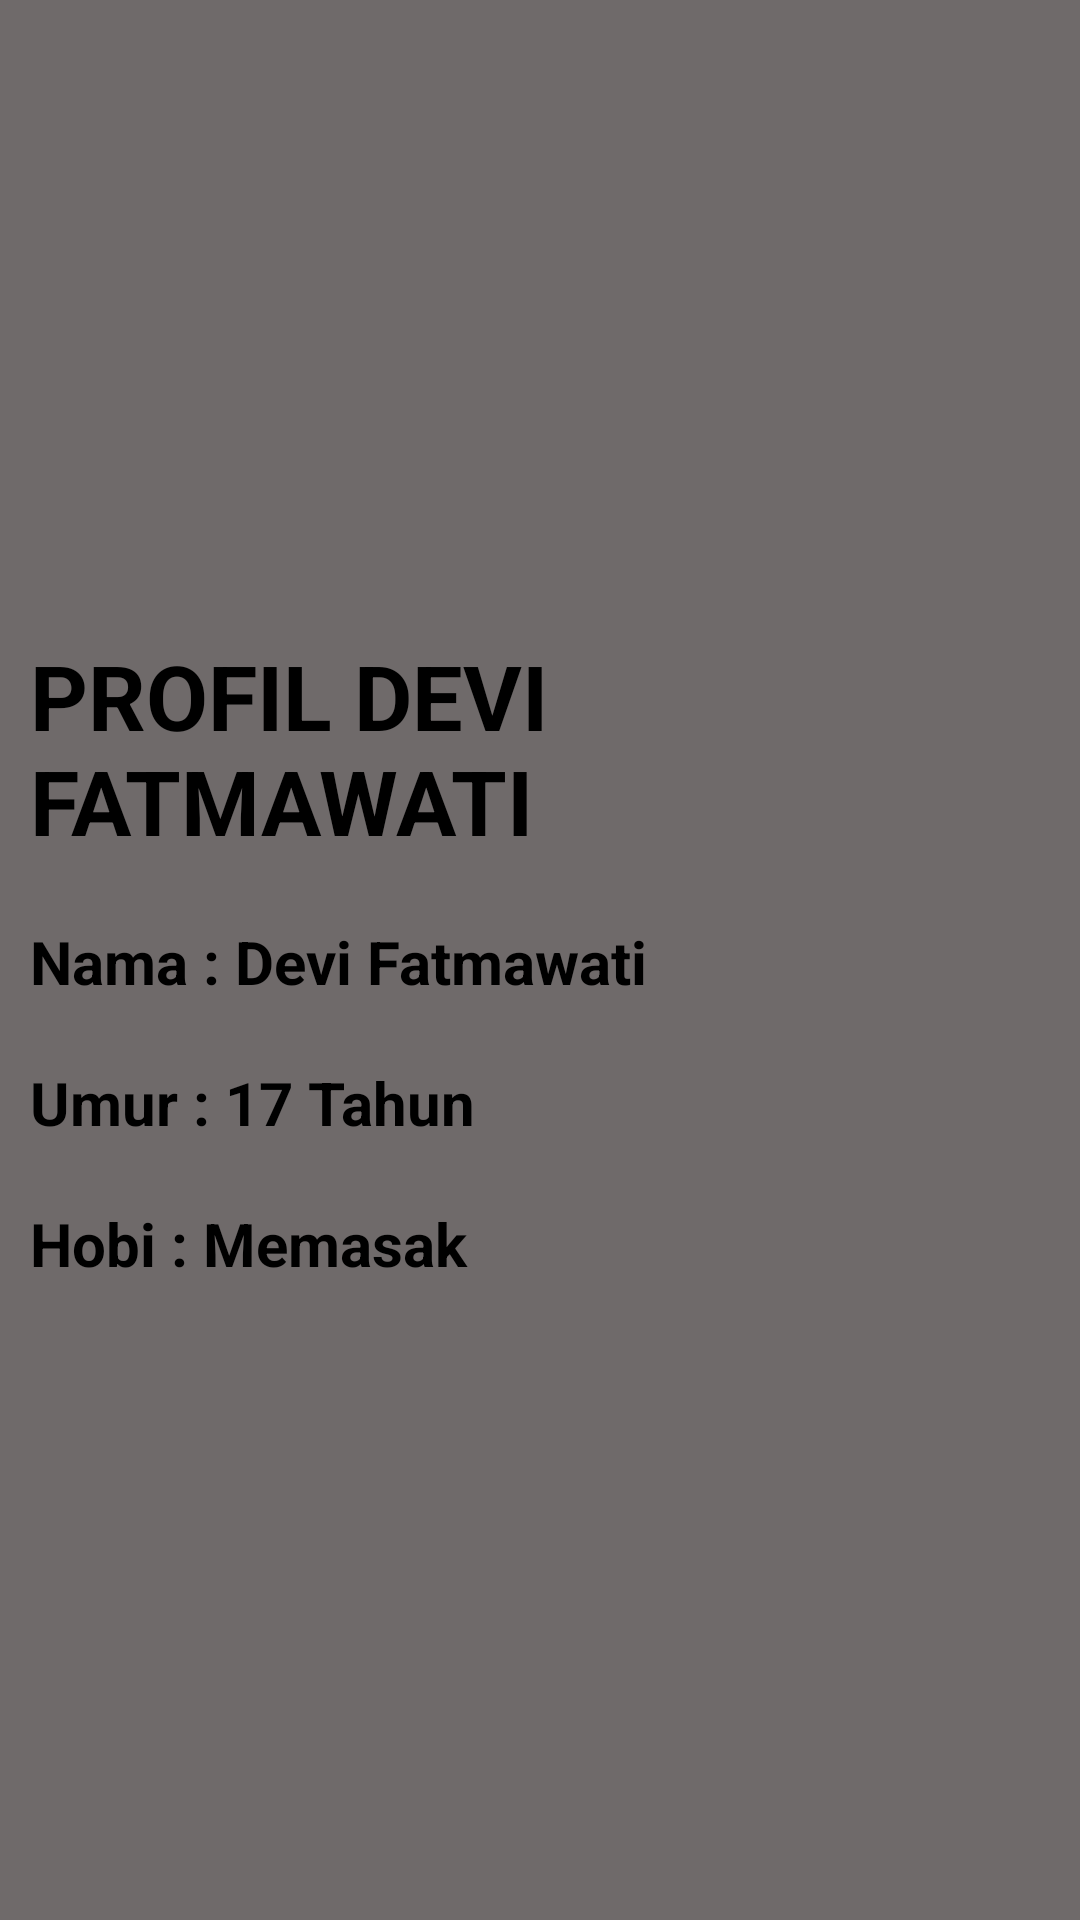

Reconstruct the res/layout file that produces this screen, plus the resources it refers to.
<!-- AndroidManifest.xml: application theme Theme.Devii_intent -->
<!-- res/layout/activity_main2.xml -->
<?xml version="1.0" encoding="utf-8"?>
<LinearLayout xmlns:android="http://schemas.android.com/apk/res/android"
    xmlns:app="http://schemas.android.com/apk/res-auto"
    xmlns:tools="http://schemas.android.com/tools"
    android:layout_width="match_parent"
    android:layout_height="match_parent"
    android:orientation="vertical"
    android:gravity="center_vertical"
    android:background="#6F6A6A"
    tools:context=".MainActivity2">

    <TextView
        android:layout_margin="10dp"
        android:layout_width="match_parent"
        android:layout_height="wrap_content"
        android:text="PROFIL DEVI FATMAWATI"
        android:layout_gravity="center_horizontal"
        android:textColor="@color/black"
        android:textSize="30sp"
        android:textStyle="bold"/>

    <TextView
        android:layout_margin="10dp"
        android:layout_width="match_parent"
        android:layout_height="wrap_content"
        android:text="Nama : Devi Fatmawati"
        android:layout_gravity="center_horizontal"
        android:textColor="@color/black"
        android:textSize="20sp"
        android:textStyle="bold"/>

    <TextView
        android:layout_margin="10dp"
        android:layout_width="match_parent"
        android:layout_height="wrap_content"
        android:text="Umur : 17 Tahun"
        android:layout_gravity="center_horizontal"
        android:textColor="@color/black"
        android:textSize="20sp"
        android:textStyle="bold"/>

    <TextView
        android:layout_margin="10dp"
        android:layout_width="match_parent"
        android:layout_height="wrap_content"
        android:text="Hobi : Memasak"
        android:layout_gravity="center_horizontal"
        android:textColor="@color/black"
        android:textSize="20sp"
        android:textStyle="bold"/>


</LinearLayout>
<!-- resources referenced by this layout -->
<resources>
  <style name="Theme.Devii_intent" parent="Base.Theme.Devii_intent" />
  <style name="Base.Theme.Devii_intent" parent="Theme.Material3.DayNight.NoActionBar">
          
          
      </style>
  <!-- not gathered from this repository: default colours our renderer supplied (Android Studio template values) -->
  <color name="black">#FF000000</color>
</resources>
